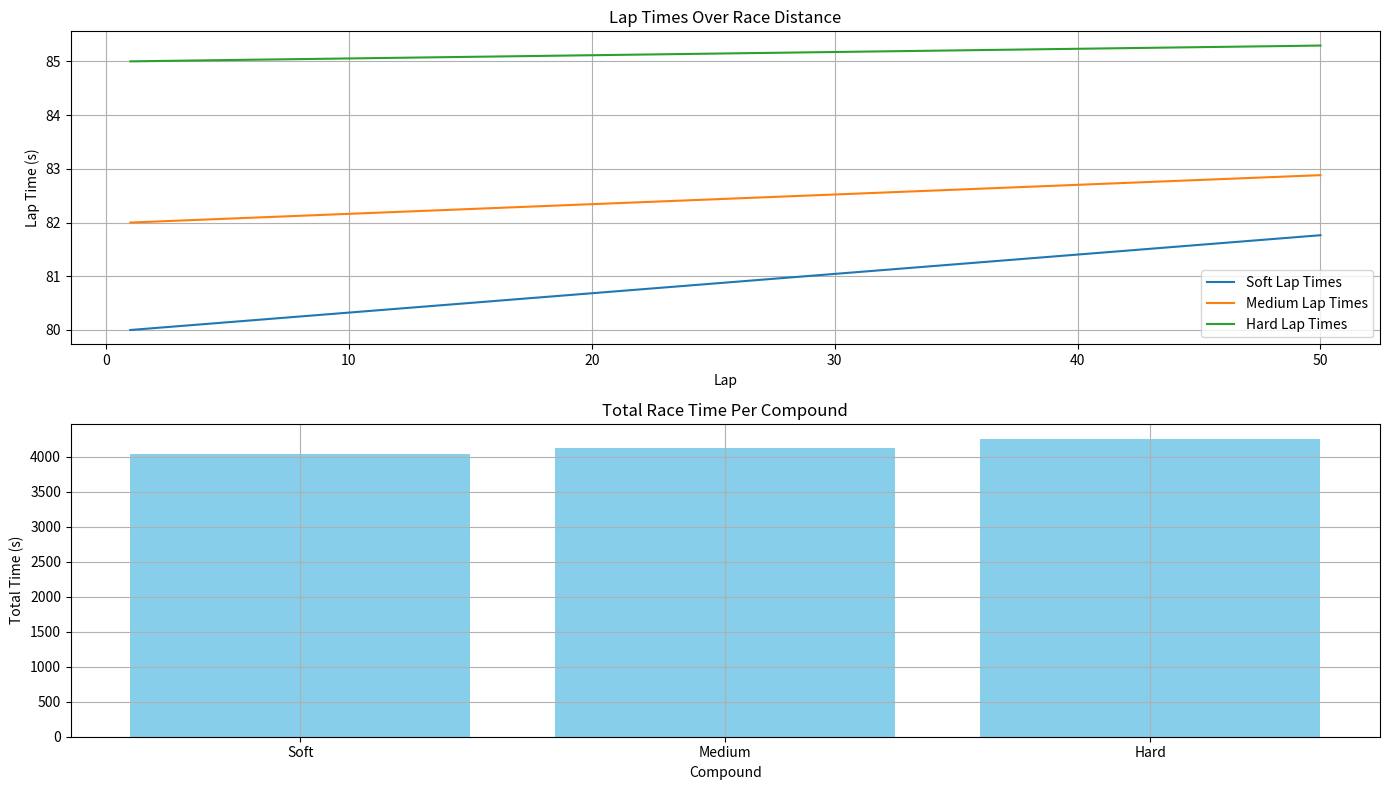

The matplotlib source for this figure:
import numpy as np
import matplotlib.pyplot as plt

class OptimalTyreManagement:
    def __init__(self, config):
        self.compounds = config.get("compounds", [])
        self.race_distance = config.get("race_distance", 50)  # laps
        self.track_temperature = config.get("track_temperature", 30)  # degrees Celsius
        self.pit_stop_time = config.get("pit_stop_time", 20)  # seconds

    def simulate_compound(self, compound):
        wear_rate = compound["wear_rate"]
        base_lap_time = compound["base_lap_time"]
        performance_drop = compound["performance_drop"]

        lap_times = []
        remaining_tyre = 100
        total_time = 0

        for lap in range(1, self.race_distance + 1):
            lap_time = base_lap_time + (100 - remaining_tyre) * performance_drop
            total_time += lap_time

            remaining_tyre -= wear_rate
            remaining_tyre = max(0, remaining_tyre)

            lap_times.append(lap_time)

            if remaining_tyre == 0:  # Force a pit stop
                total_time += self.pit_stop_time
                remaining_tyre = 100

        return {
            "lap_times": lap_times,
            "total_time": total_time
        }

    def optimise_strategy(self):
        results = {}

        for compound in self.compounds:
            name = compound["name"]
            print(f"Simulating strategy for {name} compound...")
            results[name] = self.simulate_compound(compound)

        return results

    def plot_results(self, results):
        laps = range(1, self.race_distance + 1)

        plt.figure(figsize=(14, 8))

        # Plot lap times
        plt.subplot(2, 1, 1)
        for compound, data in results.items():
            plt.plot(laps, data["lap_times"], label=f"{compound} Lap Times")
        plt.title("Lap Times Over Race Distance")
        plt.xlabel("Lap")
        plt.ylabel("Lap Time (s)")
        plt.legend()
        plt.grid(True)

        # Plot total time
        plt.subplot(2, 1, 2)
        total_times = {compound: data["total_time"] for compound, data in results.items()}
        plt.bar(total_times.keys(), total_times.values(), color="skyblue")
        plt.title("Total Race Time Per Compound")
        plt.xlabel("Compound")
        plt.ylabel("Total Time (s)")
        plt.grid(True)

        plt.tight_layout()
        plt.show()

if __name__ == "__main__":
    compounds = [
        {
            "name": "Soft",
            "wear_rate": 1.2,
            "base_lap_time": 80,
            "performance_drop": 0.03
        },
        {
            "name": "Medium",
            "wear_rate": 0.9,
            "base_lap_time": 82,
            "performance_drop": 0.02
        },
        {
            "name": "Hard",
            "wear_rate": 0.6,
            "base_lap_time": 85,
            "performance_drop": 0.01
        }
    ]

    config = {
        "compounds": compounds,
        "race_distance": 50,
        "track_temperature": 30,
        "pit_stop_time": 20
    }

    optimiser = OptimalTyreManagement(config)
    results = optimiser.optimise_strategy()
    optimiser.plot_results(results)